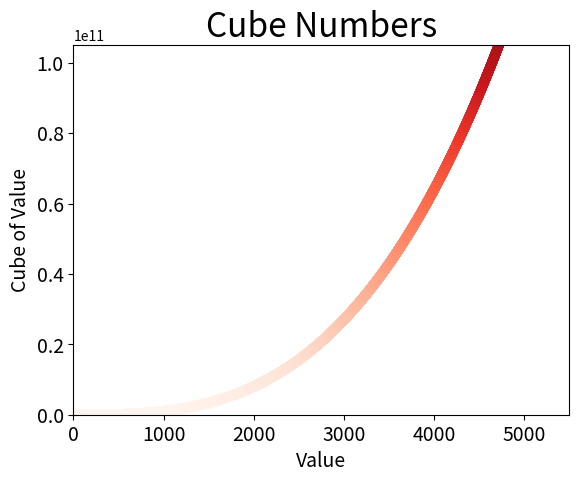

Reproduce this figure in Python.
import matplotlib.pyplot as plt 

x_values = list(range(1, 5001))
y_values = [x**3 for x in x_values]

plt.scatter(x_values, y_values, c=y_values, cmap=plt.cm.Reds, s=40)

# Set chart title and label axis
plt.title("Cube Numbers", fontsize=24)
plt.xlabel("Value", fontsize=14)
plt.ylabel("Cube of Value", fontsize=14)

# Set size of tick labels.
plt.tick_params(axis='both', which='major', labelsize=14)

# Set the range for each axis.
plt.axis([0, 5500, 0, 105000000000])

# plt.show()
plt.savefig('cubes_plot.png', bbox_inches='tight')